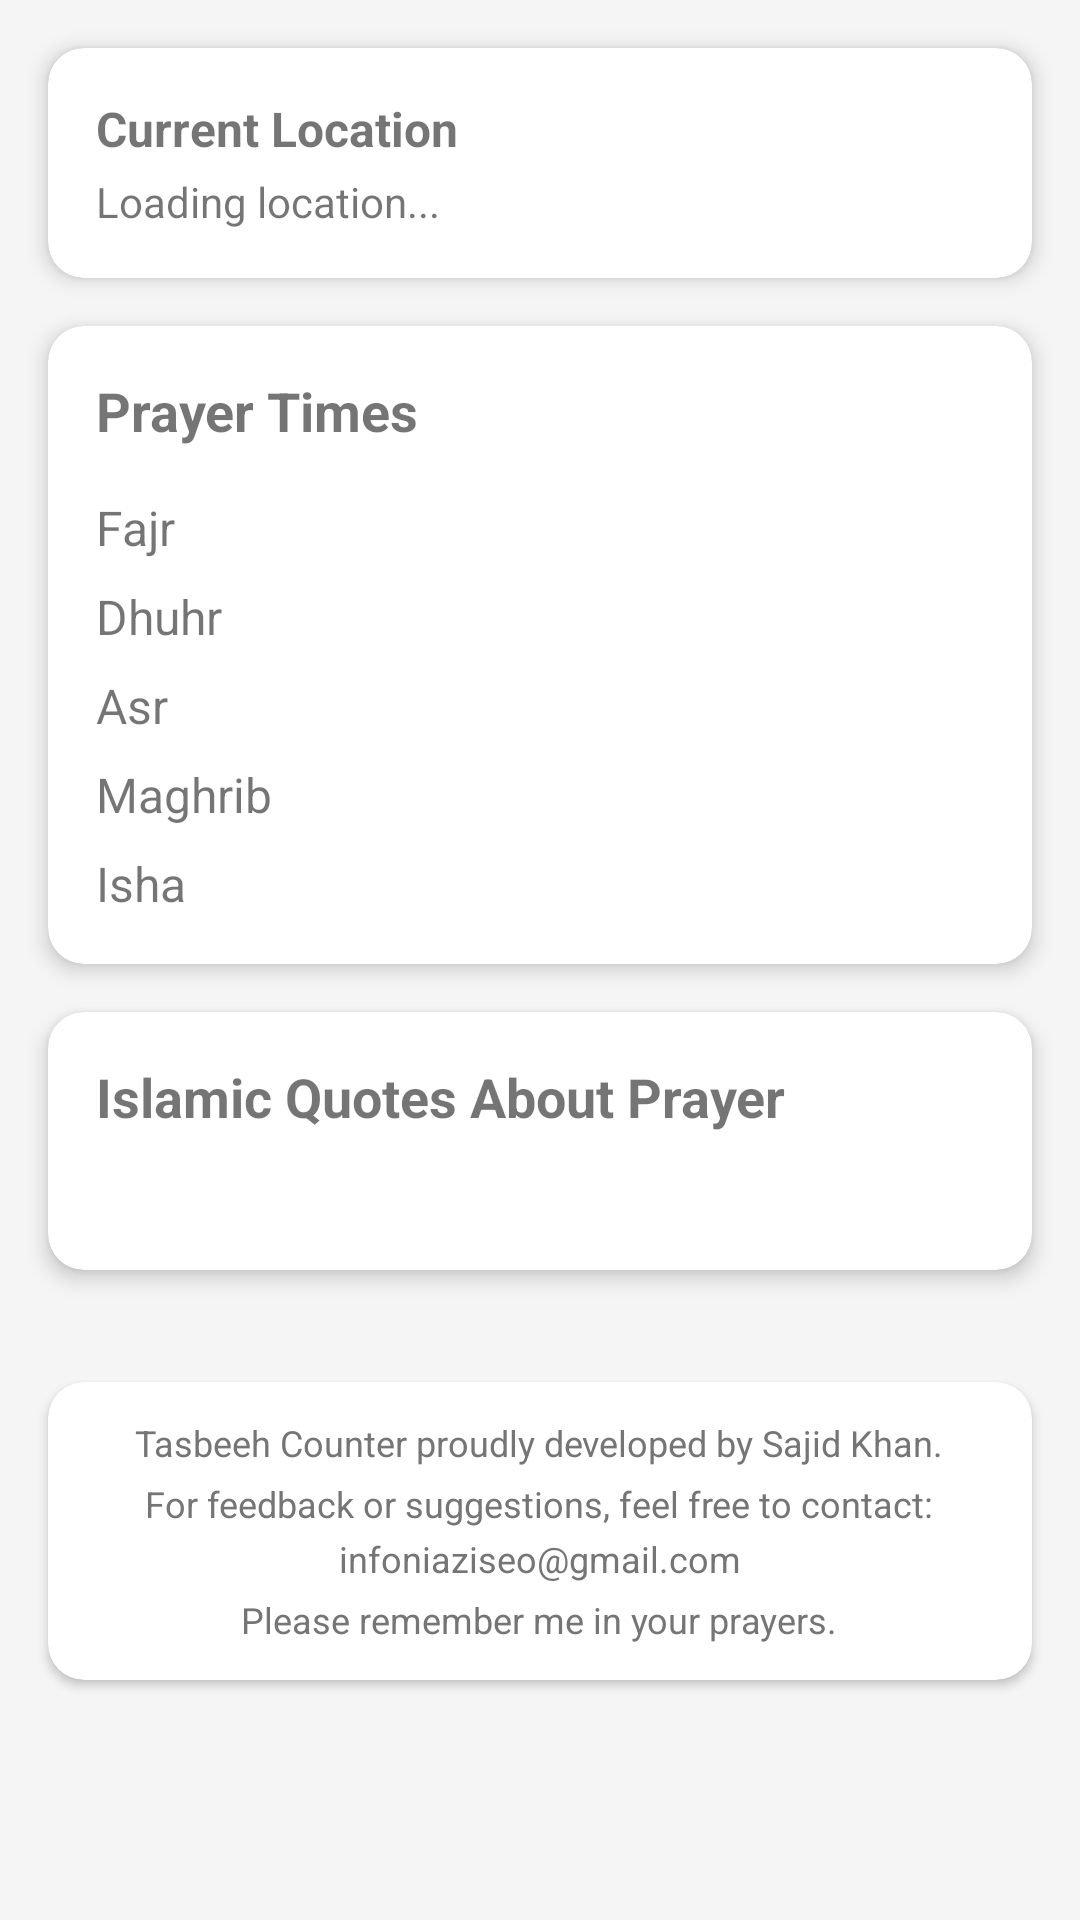

Here is an Android app screen rendered from its layout file. Give the layout XML and the strings, colors and styles it references.
<!-- AndroidManifest.xml: application theme Theme.TasbeehCounter -->
<!-- res/layout/fragment_prayer_times.xml -->
<?xml version="1.0" encoding="utf-8"?>
<androidx.constraintlayout.widget.ConstraintLayout xmlns:android="http://schemas.android.com/apk/res/android"
    xmlns:app="http://schemas.android.com/apk/res-auto"
    android:layout_width="match_parent"
    android:layout_height="match_parent"
    android:background="@color/background">

    <com.google.android.material.card.MaterialCardView
        android:id="@+id/locationCard"
        android:layout_width="match_parent"
        android:layout_height="wrap_content"
        android:layout_margin="16dp"
        app:cardCornerRadius="12dp"
        app:cardElevation="4dp"
        app:layout_constraintTop_toTopOf="parent">

        <LinearLayout
            android:layout_width="match_parent"
            android:layout_height="wrap_content"
            android:orientation="vertical"
            android:padding="16dp">

            <TextView
                android:layout_width="wrap_content"
                android:layout_height="wrap_content"
                android:text="@string/current_location"
                android:textSize="16sp"
                android:textStyle="bold" />

            <TextView
                android:id="@+id/locationText"
                android:layout_width="wrap_content"
                android:layout_height="wrap_content"
                android:layout_marginTop="4dp"
                android:text="@string/loading_location"
                android:textSize="14sp" />

        </LinearLayout>
    </com.google.android.material.card.MaterialCardView>

    <com.google.android.material.card.MaterialCardView
        android:id="@+id/prayerTimesCard"
        android:layout_width="match_parent"
        android:layout_height="wrap_content"
        android:layout_margin="16dp"
        app:cardCornerRadius="12dp"
        app:cardElevation="4dp"
        app:layout_constraintTop_toBottomOf="@id/locationCard">

        <LinearLayout
            android:layout_width="match_parent"
            android:layout_height="wrap_content"
            android:orientation="vertical"
            android:padding="16dp">

            <TextView
                android:layout_width="wrap_content"
                android:layout_height="wrap_content"
                android:text="@string/prayer_times"
                android:textSize="18sp"
                android:textStyle="bold" />

            <LinearLayout
                android:layout_width="match_parent"
                android:layout_height="wrap_content"
                android:layout_marginTop="16dp"
                android:orientation="vertical">

                <LinearLayout
                    android:layout_width="match_parent"
                    android:layout_height="wrap_content"
                    android:layout_marginBottom="8dp"
                    android:orientation="horizontal">

                    <TextView
                        android:layout_width="0dp"
                        android:layout_height="wrap_content"
                        android:layout_weight="1"
                        android:text="@string/fajr"
                        android:textSize="16sp" />

                    <TextView
                        android:id="@+id/fajrTime"
                        android:layout_width="wrap_content"
                        android:layout_height="wrap_content"
                        android:textSize="16sp" />
                </LinearLayout>

                <LinearLayout
                    android:layout_width="match_parent"
                    android:layout_height="wrap_content"
                    android:layout_marginBottom="8dp"
                    android:orientation="horizontal">

                    <TextView
                        android:layout_width="0dp"
                        android:layout_height="wrap_content"
                        android:layout_weight="1"
                        android:text="@string/dhuhr"
                        android:textSize="16sp" />

                    <TextView
                        android:id="@+id/dhuhrTime"
                        android:layout_width="wrap_content"
                        android:layout_height="wrap_content"
                        android:textSize="16sp" />
                </LinearLayout>

                <LinearLayout
                    android:layout_width="match_parent"
                    android:layout_height="wrap_content"
                    android:layout_marginBottom="8dp"
                    android:orientation="horizontal">

                    <TextView
                        android:layout_width="0dp"
                        android:layout_height="wrap_content"
                        android:layout_weight="1"
                        android:text="@string/asr"
                        android:textSize="16sp" />

                    <TextView
                        android:id="@+id/asrTime"
                        android:layout_width="wrap_content"
                        android:layout_height="wrap_content"
                        android:textSize="16sp" />
                </LinearLayout>

                <LinearLayout
                    android:layout_width="match_parent"
                    android:layout_height="wrap_content"
                    android:layout_marginBottom="8dp"
                    android:orientation="horizontal">

                    <TextView
                        android:layout_width="0dp"
                        android:layout_height="wrap_content"
                        android:layout_weight="1"
                        android:text="@string/maghrib"
                        android:textSize="16sp" />

                    <TextView
                        android:id="@+id/maghribTime"
                        android:layout_width="wrap_content"
                        android:layout_height="wrap_content"
                        android:textSize="16sp" />
                </LinearLayout>

                <LinearLayout
                    android:layout_width="match_parent"
                    android:layout_height="wrap_content"
                    android:orientation="horizontal">

                    <TextView
                        android:layout_width="0dp"
                        android:layout_height="wrap_content"
                        android:layout_weight="1"
                        android:text="@string/isha"
                        android:textSize="16sp" />

                    <TextView
                        android:id="@+id/ishaTime"
                        android:layout_width="wrap_content"
                        android:layout_height="wrap_content"
                        android:textSize="16sp" />
                </LinearLayout>

            </LinearLayout>

        </LinearLayout>
    </com.google.android.material.card.MaterialCardView>

    <com.google.android.material.card.MaterialCardView
        android:id="@+id/quotesCard"
        android:layout_width="match_parent"
        android:layout_height="wrap_content"
        android:layout_margin="16dp"
        app:cardCornerRadius="12dp"
        app:cardElevation="4dp"
        app:layout_constraintTop_toBottomOf="@id/prayerTimesCard">

        <LinearLayout
            android:layout_width="match_parent"
            android:layout_height="wrap_content"
            android:orientation="vertical"
            android:padding="16dp">

            <TextView
                android:layout_width="wrap_content"
                android:layout_height="wrap_content"
                android:text="@string/islamic_quotes"
                android:textSize="18sp"
                android:textStyle="bold" />

            <TextView
                android:id="@+id/quotesText"
                android:layout_width="match_parent"
                android:layout_height="wrap_content"
                android:layout_marginTop="8dp"
                android:textSize="16sp"
                android:textStyle="italic"
                android:lineSpacingExtra="4dp" />

        </LinearLayout>
    </com.google.android.material.card.MaterialCardView>

    <com.google.android.material.card.MaterialCardView
        android:id="@+id/bioCard"
        android:layout_width="match_parent"
        android:layout_height="wrap_content"
        android:layout_marginStart="16dp"
        android:layout_marginEnd="16dp"
        android:layout_marginBottom="80dp"
        app:cardCornerRadius="12dp"
        app:cardElevation="2dp"
        app:layout_constraintBottom_toBottomOf="parent">

        <LinearLayout
            android:layout_width="match_parent"
            android:layout_height="wrap_content"
            android:orientation="vertical"
            android:padding="12dp"
            android:gravity="center">

            <TextView
                android:layout_width="wrap_content"
                android:layout_height="wrap_content"
                android:text="Tasbeeh Counter proudly developed by Sajid Khan."
                android:textSize="12sp"
                android:textColor="#757575"
                android:gravity="center"/>

            <TextView
                android:layout_width="wrap_content"
                android:layout_height="wrap_content"
                android:text="For feedback or suggestions, feel free to contact:"
                android:textSize="12sp"
                android:textColor="#757575"
                android:layout_marginTop="4dp"
                android:gravity="center"/>

            <TextView
                android:layout_width="wrap_content"
                android:layout_height="wrap_content"
                android:text="infoniaziseo@gmail.com"
                android:textSize="12sp"
                android:textColor="#757575"
                android:layout_marginTop="2dp"
                android:gravity="center"/>

            <TextView
                android:layout_width="wrap_content"
                android:layout_height="wrap_content"
                android:text="Please remember me in your prayers."
                android:textSize="12sp"
                android:textColor="#757575"
                android:layout_marginTop="4dp"
                android:gravity="center"/>

        </LinearLayout>
    </com.google.android.material.card.MaterialCardView>

</androidx.constraintlayout.widget.ConstraintLayout>
<!-- resources referenced by this layout -->
<resources>
  <color name="background">#FFF5F5F5</color>
  <string name="asr">Asr</string>
  <string name="current_location">Current Location</string>
  <string name="dhuhr">Dhuhr</string>
  <string name="fajr">Fajr</string>
  <string name="isha">Isha</string>
  <string name="islamic_quotes">Islamic Quotes About Prayer</string>
  <string name="loading_location">Loading location...</string>
  <string name="maghrib">Maghrib</string>
  <string name="prayer_times">Prayer Times</string>
  <style name="Theme.TasbeehCounter" parent="Theme.MaterialComponents.DayNight.DarkActionBar">
          
          <item name="colorPrimary">@color/purple_500</item>
          <item name="colorPrimaryVariant">@color/purple_700</item>
          <item name="colorOnPrimary">@color/white</item>
          
          <item name="colorSecondary">@color/teal_200</item>
          <item name="colorSecondaryVariant">@color/teal_700</item>
          <item name="colorOnSecondary">@color/black</item>
          
          <item name="android:statusBarColor">?attr/colorPrimaryVariant</item>
          
          <item name="android:windowLightStatusBar">true</item>
          <item name="android:windowBackground">@color/background_color</item>
      </style>
  <color name="purple_500">#FF6200EE</color>
  <color name="purple_700">#FF3700B3</color>
  <color name="white">#FFFFFFFF</color>
  <color name="teal_200">#FF03DAC5</color>
  <color name="teal_700">#FF018786</color>
  <color name="black">#FF000000</color>
  <color name="background_color">#F5F5F5</color>
</resources>
